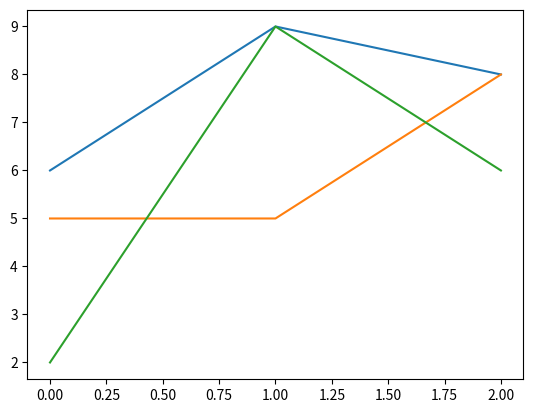
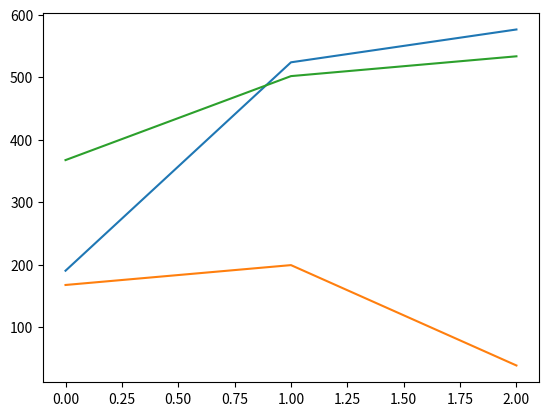
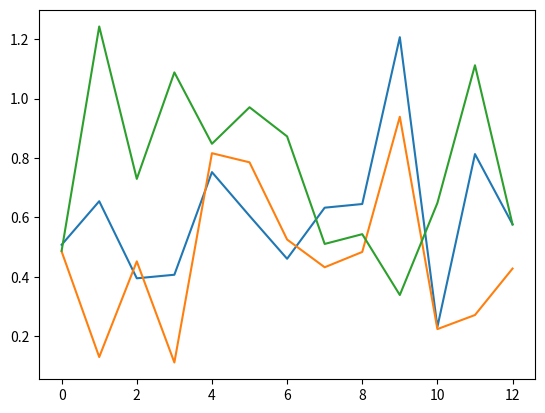
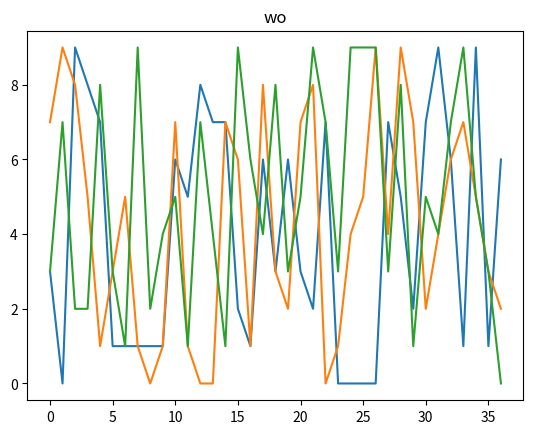
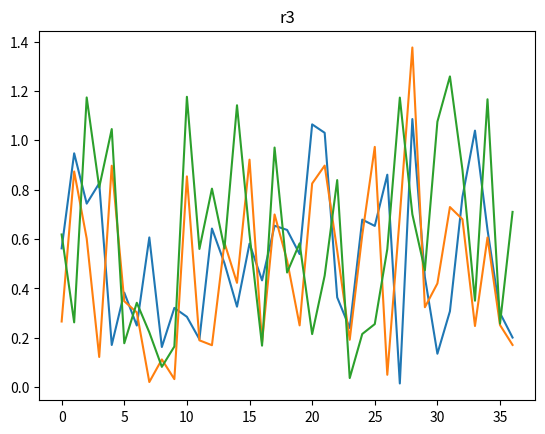

These figures' Python source, in order:

import numpy
import scipy
import matplotlib.pyplot as plt
import pandas


def main():
    n = 3
    ai = 3
    bi = 13
    ci = 37
    uo = numpy.random.randint(0, 10, ai*n).reshape(ai, n)
    vo = numpy.random.randint(0, 10, bi*n).reshape(bi, n)
    wo = numpy.random.randint(0, 10, ci*n).reshape(ci, n)
    print(uo)
    print(vo)
    print(wo)
    uovo = numpy.dot(uo, vo.T)
    print(uovo)
    uovowo = numpy.einsum('il,jl,kl->ijk', uo, vo, wo)
    print(uovowo)
    r1,r2,r3 = ntf3(uovowo, 3, iter=8)
    print('r1\n',r1)
    print('r2\n',r2)
    print('r3\n',r3)
    #print('loglikelihood', loglikelihood(uovowo, r1, r2, r3))
    print('loglikelihoodGamma', loglikelihoodGamma(uovowo, r1, r2, r3))
    print('aic', aic(uovowo, r1, r2, r3))
    plt.figure()
    plt.plot(uo)
    plt.figure()
    plt.plot(r1)
    plt.figure()
    plt.plot(r2)
    plt.figure()
    plt.plot(wo)
    plt.title('wo')
    plt.figure()
    plt.plot(r3)
    plt.title('r3')
    plt.show()

    return

def loglikelihood(m, r1, r2, r3):
    r123 = numpy.einsum('il,jl,kl->ijk', r1, r2, r3)
    return numpy.sum(m*numpy.log(r123)-r123)

def loglikelihoodGamma(m, r1, r2, r3):
    """ Gamma Distribution Log Likelihood
    m: numpy.ndarray
    r1: numpy.ndarray
    r2: numpy.ndarray
    r3: numpy.ndarray
    """
    r123 = numpy.einsum('il,jl,kl->ijk', r1, r2, r3)
    #lp = numpy.sum(numpy.log(r123)*m-(r123))
    k = 5
    mask = (m!=0) * (r123!=0)
    m0 = m[mask]
    r0 = r123[mask]
    lp = numpy.sum((k-1)*numpy.log(m0)-m0/r0 - numpy.log(scipy.special.gamma(m0)) - k*numpy.log(r0))
    return lp


def aic(m, r1, r2, r3):
    return -2*loglikelihood(m, r1, r2, r3)+2*(r1.size+r2.size+r3.size)

def ntf3(m, n, iter=4):
    r1 = numpy.zeros((m.shape[0],n))
    r2 = numpy.zeros((m.shape[1],n))
    r3 = numpy.zeros((m.shape[2],n))
    r1 = numpy.random.rand(m.shape[0],n)
    r2 = numpy.random.rand(m.shape[1],n)
    r3 = numpy.random.rand(m.shape[2],n)
    #r1[:,0] = m.mean(axis=(1,2))
    #r2[:,0] = m.mean(axis=(0,2))
    #r3[:,0] = m.mean(axis=(0,1))
    rr = []
    for i in range(iter):
        r123  = numpy.einsum('il,jl,kl->ijk', r1,   r2, r3)
        lower = numpy.einsum('ijk,jh,kh->ih', r123, r2, r3)
        upper = numpy.einsum('ijk,jh,kh->ih', m,    r2, r3)
        r1 = r1*(upper/lower)
        #print('ntf3:r1\n',r1)
        r123  = numpy.einsum('il,jl,kl->ijk', r1,   r2, r3)
        lower = numpy.einsum('ijk,ih,kh->jh', r123, r1, r3)
        upper = numpy.einsum('ijk,ih,kh->jh', m,    r1, r3)
        r2 = r2*(upper/lower)
        #print('ntf3:r2\n',r2)
        r123  = numpy.einsum('il,jl,kl->ijk', r1,   r2, r3)
        lower = numpy.einsum('ijk,ih,jh->kh', r123, r1, r2)
        upper = numpy.einsum('ijk,ih,jh->kh', m,    r1, r2)
        r3 = r3*(upper/lower)
        #print('ntf3:r3\n',r3)
        print(i)
        print(pandas.DataFrame(r1).corr())
        print(pandas.DataFrame(r2).corr())
        print(pandas.DataFrame(r3).corr())
        rr += [{'cor1':pandas.DataFrame(r1).corr(), 'cor3':pandas.DataFrame(r3).corr()}]
    pandas.DataFrame([r['cor3'].values.flatten() for r in rr ]).to_csv('cor.csv')
    return r1,r2,r3

# u_{r,k}=u_{r, k}\displaystyle\frac{\sum_s\sum_tx_{r,s,t}v_{s,k}w_{t,k}}{\sum_s\sum_tv_{s,k}w_{t,k}\sum_{k^{'}}u_{r,k'}v_{s,k'}w_{t,k'}}
# v_{s,k}=v_{s, k}\displaystyle\frac{\sum_s\sum_tx_{r,s,t}u_{r,k}w_{t,k}}{\sum_r\sum_tu_{r,k}w_{t,k}\sum_{k^{'}}u_{r,k'}v_{s,k'}w_{t,k'}}
# w_{t,k}=w_{t, k}\displaystyle\frac{\sum_s\sum_tx_{r,s,t}v_{s,k}u_{r,k}}{\sum_s\sum_tv_{s,k}u_{r,k}\sum_{k^{'}}u_{r,k'}v_{s,k'}w_{t,k'}}

if __name__ == '__main__':
    main()
